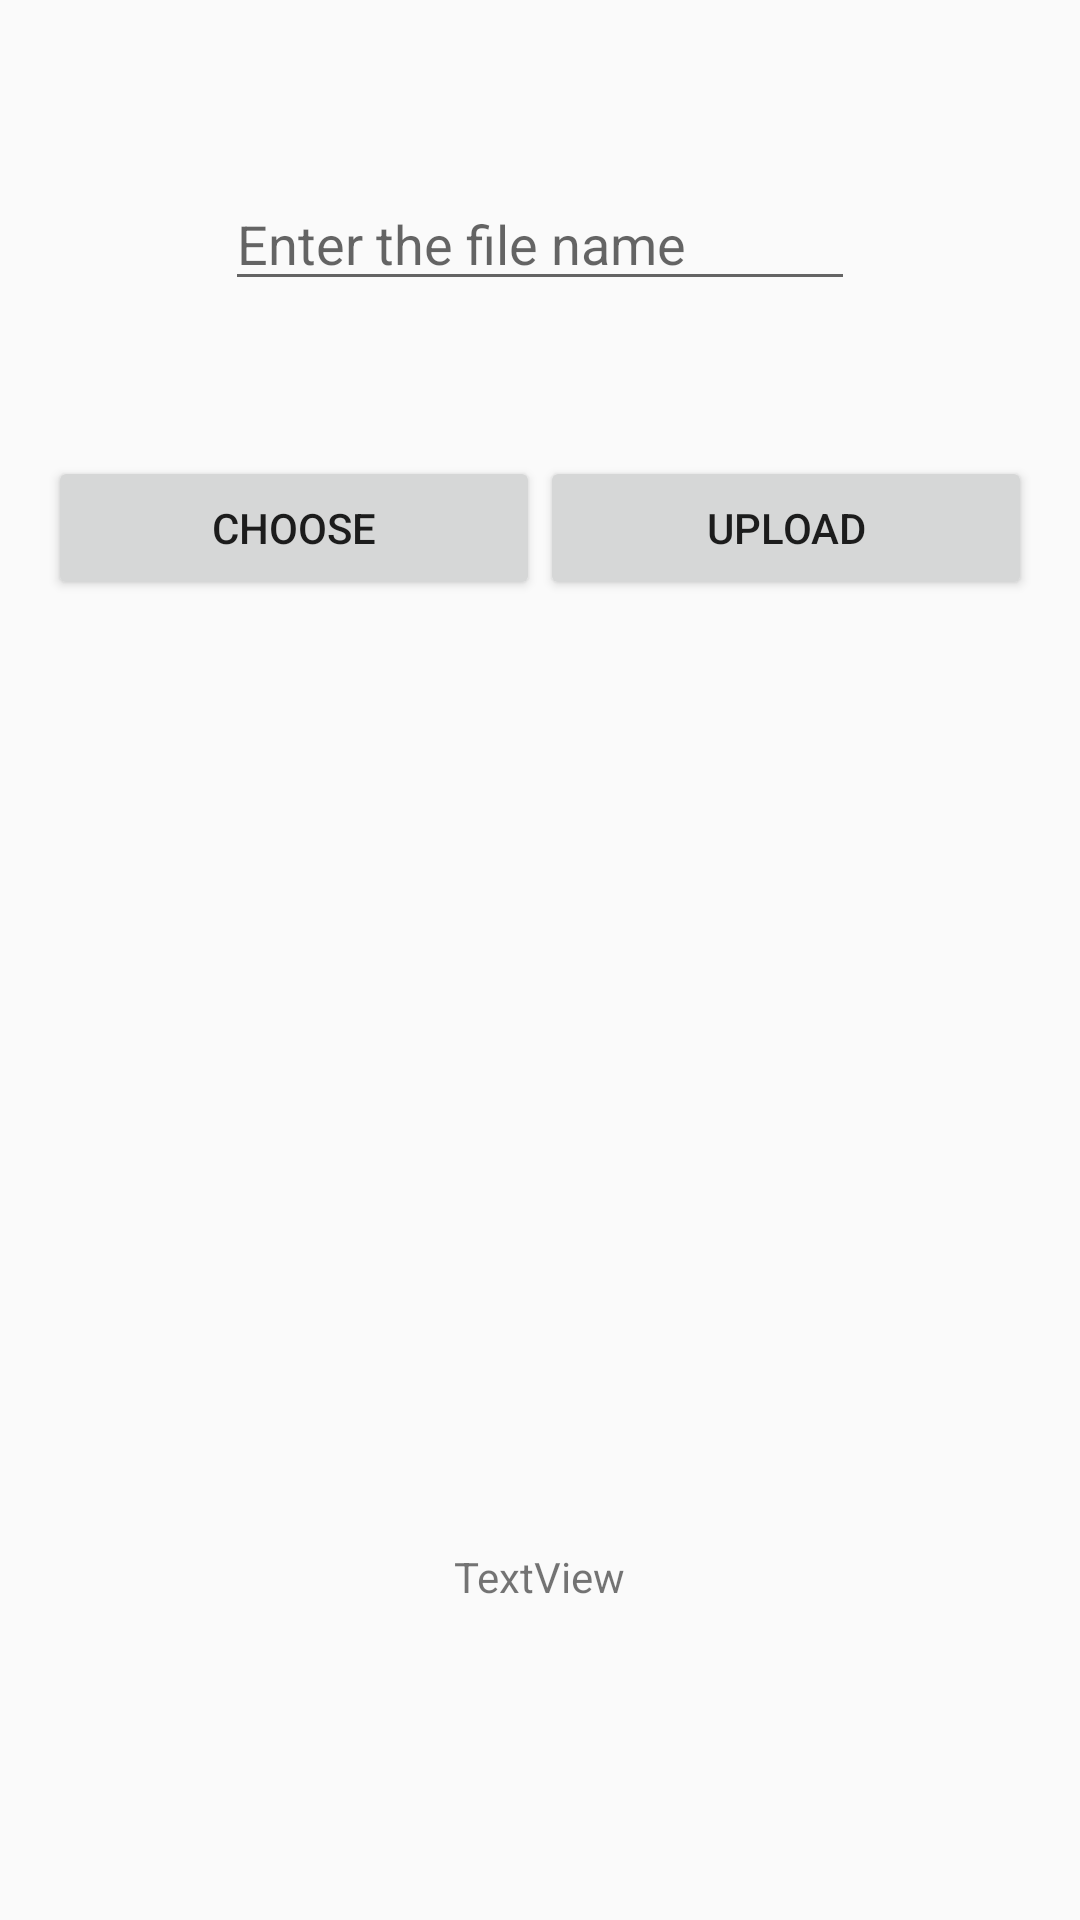

Reconstruct the res/layout file that produces this screen, plus the resources it refers to.
<!-- AndroidManifest.xml: application theme AppTheme -->
<!-- res/layout/upload_text_doc.xml -->
<?xml version="1.0" encoding="utf-8"?>
<RelativeLayout xmlns:android="http://schemas.android.com/apk/res/android"
    xmlns:tools="http://schemas.android.com/tools"

    android:layout_width="match_parent"
    android:layout_height="match_parent"
    android:paddingBottom="@dimen/activity_vertical_margin"
    android:paddingLeft="@dimen/activity_horizontal_margin"
    android:paddingRight="@dimen/activity_horizontal_margin"
    android:paddingTop="@dimen/activity_vertical_margin"
    tools:context="com.example.lokeshkumar.splash.UploadTextDoc">

    <LinearLayout
        android:id="@+id/linearLayout"
        android:layout_width="match_parent"
        android:layout_height="wrap_content"
        android:orientation="horizontal"
        android:layout_marginTop="136dp"
        android:layout_alignParentTop="true"
        android:layout_alignParentLeft="true"
        android:layout_alignParentStart="true">

        <Button
            android:id="@+id/buttonChoosedoc"
            android:layout_width="wrap_content"
            android:layout_height="wrap_content"
            android:layout_weight="1"
            android:layout_gravity="center_horizontal"
            android:text="Choose" />

        <Button
            android:id="@+id/buttonUploaddoc"
            android:layout_width="wrap_content"
            android:layout_height="wrap_content"
            android:layout_gravity="center_horizontal"
            android:layout_weight="1"
            android:text="Upload" />

    </LinearLayout>



    <EditText
        android:id="@+id/updoc"
        android:layout_width="wrap_content"
        android:layout_height="wrap_content"
        android:layout_alignParentTop="true"
        android:layout_centerHorizontal="true"
        android:layout_marginTop="43dp"
        android:ems="10"
        android:inputType="textPersonName"
        android:hint="Enter the file name" />

    <TextView
        android:id="@+id/textView2"
        android:layout_width="wrap_content"
        android:layout_height="wrap_content"
        android:layout_alignParentBottom="true"
        android:layout_centerHorizontal="true"
        android:layout_marginBottom="89dp"
        android:text="TextView" />

</RelativeLayout>
<!-- resources referenced by this layout -->
<resources>
  <dimen name="activity_horizontal_margin">16dp</dimen>
  <dimen name="activity_vertical_margin">16dp</dimen>
  <style name="AppTheme" parent="Theme.AppCompat.Light.DarkActionBar">
          
          <item name="colorPrimary">@color/colorPrimary</item>
          <item name="colorPrimaryDark">@color/colorPrimaryDark</item>
          <item name="colorAccent">@color/colorAccent</item>
      </style>
  <color name="colorPrimary">#64B5F6</color>
  <color name="colorPrimaryDark">#0097a7</color>
  <color name="colorAccent">#f2fe71</color>
</resources>
